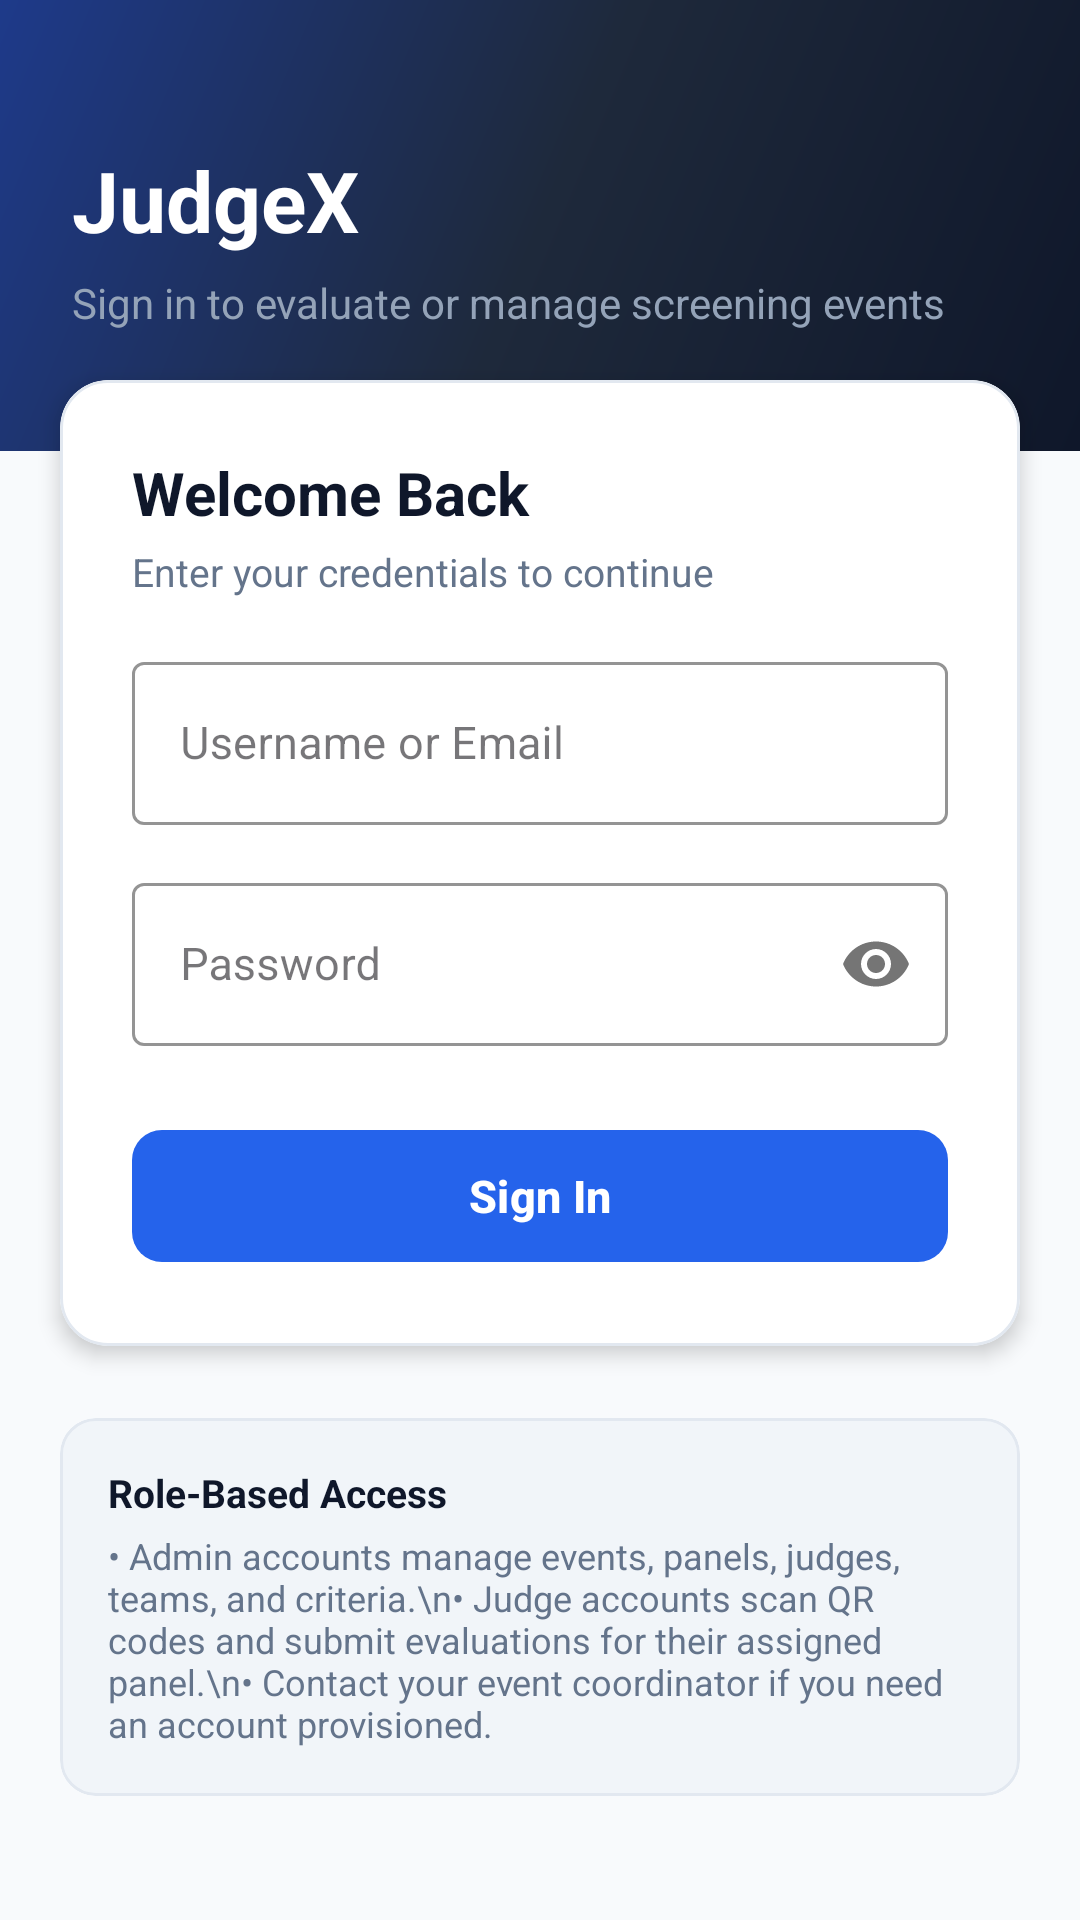

Here is an Android app screen rendered from its layout file. Give the layout XML and the strings, colors and styles it references.
<!-- AndroidManifest.xml: application theme Theme.Judgex -->
<!-- res/layout/activity_login.xml -->
<?xml version="1.0" encoding="utf-8"?>
<ScrollView xmlns:android="http://schemas.android.com/apk/res/android"
    xmlns:app="http://schemas.android.com/apk/res-auto"
    android:layout_width="match_parent"
    android:layout_height="match_parent"
    android:fillViewport="true"
    android:background="@color/background">

    <LinearLayout
        android:layout_width="match_parent"
        android:layout_height="wrap_content"
        android:orientation="vertical">

        
        <LinearLayout
            android:layout_width="match_parent"
            android:layout_height="wrap_content"
            android:background="@drawable/bg_gradient_header"
            android:orientation="vertical"
            android:paddingHorizontal="24dp"
            android:paddingTop="48dp"
            android:paddingBottom="40dp">

            <TextView
                android:layout_width="wrap_content"
                android:layout_height="wrap_content"
                android:text="JudgeX"
                android:textColor="@color/white"
                android:textSize="28sp"
                android:textStyle="bold" />

            <TextView
                android:layout_width="wrap_content"
                android:layout_height="wrap_content"
                android:layout_marginTop="6dp"
                android:text="Sign in to evaluate or manage screening events"
                android:textColor="#94A3B8"
                android:textSize="14sp" />

        </LinearLayout>

        
        <com.google.android.material.card.MaterialCardView
            android:layout_width="match_parent"
            android:layout_height="wrap_content"
            android:layout_marginHorizontal="20dp"
            android:layout_marginTop="-24dp"
            android:layout_marginBottom="24dp"
            app:cardCornerRadius="16dp"
            app:cardElevation="4dp"
            app:strokeWidth="1dp"
            app:strokeColor="@color/card_border"
            app:cardBackgroundColor="@color/surface">

            <LinearLayout
                android:layout_width="match_parent"
                android:layout_height="wrap_content"
                android:orientation="vertical"
                android:padding="24dp">

                <TextView
                    android:layout_width="wrap_content"
                    android:layout_height="wrap_content"
                    android:text="Welcome Back"
                    android:textColor="@color/text_primary"
                    android:textSize="20sp"
                    android:textStyle="bold" />

                <TextView
                    android:layout_width="wrap_content"
                    android:layout_height="wrap_content"
                    android:layout_marginTop="4dp"
                    android:text="Enter your credentials to continue"
                    android:textColor="@color/text_secondary"
                    android:textSize="13sp" />

                
                <TextView
                    android:id="@+id/tvErrorMessage"
                    android:layout_width="match_parent"
                    android:layout_height="wrap_content"
                    android:layout_marginTop="16dp"
                    android:background="@drawable/bg_badge_locked"
                    android:padding="10dp"
                    android:textColor="@color/danger"
                    android:textSize="13sp"
                    android:visibility="gone" />

                
                <com.google.android.material.textfield.TextInputLayout
                    android:id="@+id/tilEmail"
                    style="@style/Widget.MaterialComponents.TextInputLayout.OutlinedBox"
                    android:layout_width="match_parent"
                    android:layout_height="wrap_content"
                    android:layout_marginTop="16dp"
                    android:hint="Username or Email"
                    app:boxStrokeColor="@color/accent"
                    app:hintTextColor="@color/accent">

                    <com.google.android.material.textfield.TextInputEditText
                        android:id="@+id/etEmail"
                        android:layout_width="match_parent"
                        android:layout_height="wrap_content"
                        android:inputType="textEmailAddress|textNoSuggestions"
                        android:textColor="@color/text_primary"
                        android:textSize="15sp" />

                </com.google.android.material.textfield.TextInputLayout>

                
                <com.google.android.material.textfield.TextInputLayout
                    android:id="@+id/tilPassword"
                    style="@style/Widget.MaterialComponents.TextInputLayout.OutlinedBox"
                    android:layout_width="match_parent"
                    android:layout_height="wrap_content"
                    android:layout_marginTop="14dp"
                    android:hint="Password"
                    app:boxStrokeColor="@color/accent"
                    app:hintTextColor="@color/accent"
                    app:passwordToggleEnabled="true">

                    <com.google.android.material.textfield.TextInputEditText
                        android:id="@+id/etPassword"
                        android:layout_width="match_parent"
                        android:layout_height="wrap_content"
                        android:inputType="textPassword"
                        android:textColor="@color/text_primary"
                        android:textSize="15sp" />

                </com.google.android.material.textfield.TextInputLayout>

                
                <com.google.android.material.button.MaterialButton
                    android:id="@+id/btnLogin"
                    style="@style/Button.Primary"
                    android:layout_width="match_parent"
                    android:layout_height="52dp"
                    android:layout_marginTop="24dp"
                    android:text="Sign In"
                    android:textSize="15sp"
                    android:textStyle="bold" />

                <ProgressBar
                    android:id="@+id/progressBar"
                    android:layout_width="32dp"
                    android:layout_height="32dp"
                    android:layout_gravity="center_horizontal"
                    android:layout_marginTop="16dp"
                    android:indeterminateTint="@color/accent"
                    android:visibility="gone" />

            </LinearLayout>

        </com.google.android.material.card.MaterialCardView>

        
        <com.google.android.material.card.MaterialCardView
            android:layout_width="match_parent"
            android:layout_height="wrap_content"
            android:layout_marginHorizontal="20dp"
            android:layout_marginBottom="32dp"
            app:cardCornerRadius="12dp"
            app:cardElevation="0dp"
            app:strokeWidth="1dp"
            app:strokeColor="@color/card_border"
            app:cardBackgroundColor="@color/surface_variant">

            <LinearLayout
                android:layout_width="match_parent"
                android:layout_height="wrap_content"
                android:orientation="vertical"
                android:padding="16dp">

                <TextView
                    android:layout_width="wrap_content"
                    android:layout_height="wrap_content"
                    android:text="Role-Based Access"
                    android:textColor="@color/text_primary"
                    android:textSize="13sp"
                    android:textStyle="bold" />

                <TextView
                    android:layout_width="wrap_content"
                    android:layout_height="wrap_content"
                    android:layout_marginTop="4dp"
                    android:text="• Admin accounts manage events, panels, judges, teams, and criteria.\n• Judge accounts scan QR codes and submit evaluations for their assigned panel.\n• Contact your event coordinator if you need an account provisioned."
                    android:textColor="@color/text_secondary"
                    android:textSize="12sp" />

            </LinearLayout>

        </com.google.android.material.card.MaterialCardView>

    </LinearLayout>

</ScrollView>
<!-- resources referenced by this layout -->
<resources>
  <color name="accent">#2563EB</color>
  <color name="background">#F8FAFC</color>
  <color name="card_border">#E2E8F0</color>
  <color name="danger">#EF4444</color>
  <color name="surface">#FFFFFF</color>
  <color name="surface_variant">#F1F5F9</color>
  <color name="text_primary">#0F172A</color>
  <color name="text_secondary">#64748B</color>
  <color name="white">#FFFFFF</color>
  <!-- drawable bg_badge_locked (drawable) -->
  <?xml version="1.0" encoding="utf-8"?>
  <shape xmlns:android="http://schemas.android.com/apk/res/android">
      <solid android:color="@color/danger_light" />
      <corners android:radius="16dp" />
      <stroke android:width="1dp" android:color="@color/danger" />
  </shape>
  <!-- drawable bg_gradient_header (drawable) -->
  <?xml version="1.0" encoding="utf-8"?>
  <shape xmlns:android="http://schemas.android.com/apk/res/android">
      <gradient
          android:type="linear"
          android:angle="135"
          android:startColor="#0F172A"
          android:centerColor="#1E293B"
          android:endColor="#1E3A8A" />
  </shape>
  <style name="Button.Primary" parent="Widget.Material3.Button">
          <item name="backgroundTint">@color/accent</item>
          <item name="android:textColor">@color/white</item>
          <item name="cornerRadius">10dp</item>
      </style>
  <style name="Theme.Judgex" parent="Theme.Material3.DayNight.NoActionBar">
          
          <item name="colorPrimary">@color/accent</item>
          <item name="colorPrimaryVariant">@color/primary_dark</item>
          <item name="colorOnPrimary">@color/white</item>
          
          <item name="colorSecondary">@color/accent_light</item>
          <item name="colorSecondaryVariant">@color/accent</item>
          <item name="colorOnSecondary">@color/white</item>
          
          <item name="android:statusBarColor">@color/primary</item>
          <item name="android:windowLightStatusBar">false</item>
          
          <item name="android:windowBackground">@color/background</item>
      </style>
  <color name="danger_light">#FEE2E2</color>
  <color name="primary_dark">#020617</color>
  <color name="accent_light">#3B82F6</color>
  <color name="primary">#0F172A</color>
</resources>
